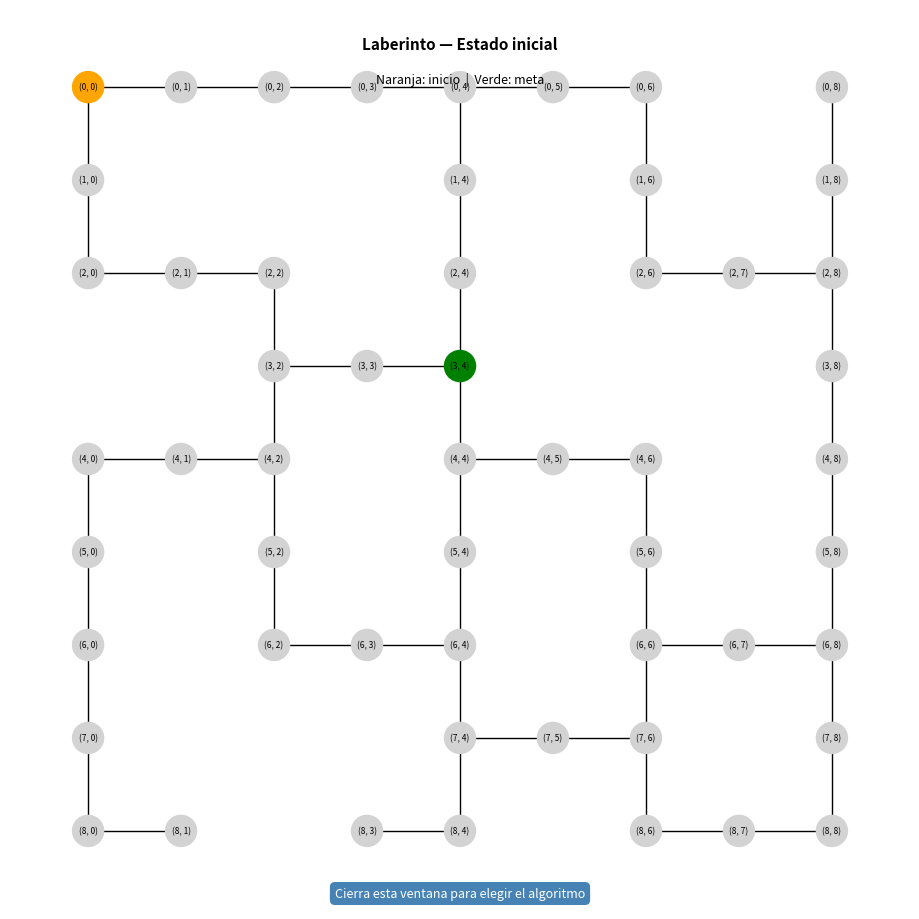

Source code (Python): (Note: this script raises an exception after producing the figure.)
import networkx as nx
import matplotlib.pyplot as plt

# 0 = camino libre, 1 = pared, 9 = meta
laberinto = [
    [0, 0, 0, 0, 0, 0, 0, 1, 0],
    [0, 1, 1, 1, 0, 1, 0, 1, 0],
    [0, 0, 0, 1, 0, 1, 0, 0, 0],
    [1, 1, 0, 0, 9, 1, 1, 1, 0],
    [0, 0, 0, 1, 0, 0, 0, 1, 0],
    [0, 1, 0, 1, 0, 1, 0, 1, 0],
    [0, 1, 0, 0, 0, 1, 0, 0, 0],
    [0, 1, 1, 1, 0, 0, 0, 1, 0],
    [0, 0, 1, 0, 0, 1, 0, 0, 0]
]

filas = len(laberinto)
columnas = len(laberinto[0])

# Detectar inicio y meta dinámicamente desde la matriz
# El inicio siempre es (0, 0); la meta es la celda con valor 9
INICIO = (0, 0)
META = next(
    (f, c)
    for f in range(filas)
    for c in range(columnas)
    if laberinto[f][c] == 9
)

# --- Construcción automática del grafo a partir de la matriz ---
G = nx.Graph()

# Crear un nodo por cada celda que no sea muro (1)
for f in range(filas):
    for c in range(columnas):
        if laberinto[f][c] != 1:
            G.add_node((f, c), valor=laberinto[f][c])

# Crear aristas entre celdas adyacentes (arriba/abajo/izq/der) que no sean muro
for f in range(filas):
    for c in range(columnas):
        if laberinto[f][c] == 1:
            continue

        actual = (f, c)

        # Vecino de abajo
        if f + 1 < filas and laberinto[f + 1][c] != 1:
            G.add_edge(actual, (f + 1, c))

        # Vecino de la derecha
        if c + 1 < columnas and laberinto[f][c + 1] != 1:
            G.add_edge(actual, (f, c + 1))


# ---------------------------------------------------------------------------
# ALGORITMOS DE BÚSQUEDA
# ---------------------------------------------------------------------------

def bfs(grafo, inicio, objetivo):
    """
    Búsqueda en Anchura (BFS).
    Usa una cola FIFO (pop(0)) para explorar nivel por nivel.
    Garantiza el camino con menor número de pasos.
    """
    cola = [inicio]
    visitados = {inicio}           # conjunto de nodos ya procesados
    predecesor = {inicio: None}    # para reconstruir el camino
    orden_visita = [inicio]        # registro del orden de exploración

    while cola:
        nodo = cola.pop(0)         # FIFO: extrae el primero

        if nodo == objetivo:
            # Reconstrucción del camino desde meta hasta inicio
            camino = []
            while nodo is not None:
                camino.append(nodo)
                nodo = predecesor[nodo]
            return list(reversed(camino)), orden_visita

        for vecino in grafo.neighbors(nodo):
            if vecino not in visitados:
                visitados.add(vecino)
                predecesor[vecino] = nodo
                cola.append(vecino)
                orden_visita.append(vecino)

    return None, orden_visita  # no se encontró camino


def dfs(grafo, inicio, objetivo):
    """
    Búsqueda en Profundidad (DFS).
    Usa una pila LIFO (pop(-1)) para explorar rama a rama.
    No garantiza el camino más corto.
    """
    pila = [inicio]
    visitados = {inicio}           # conjunto de nodos ya procesados
    predecesor = {inicio: None}    # para reconstruir el camino
    orden_visita = [inicio]        # registro del orden de exploración

    while pila:
        nodo = pila.pop(-1)        # LIFO: extrae el último

        if nodo == objetivo:
            # Reconstrucción del camino desde meta hasta inicio
            camino = []
            while nodo is not None:
                camino.append(nodo)
                nodo = predecesor[nodo]
            return list(reversed(camino)), orden_visita

        for vecino in grafo.neighbors(nodo):
            if vecino not in visitados:
                visitados.add(vecino)
                predecesor[vecino] = nodo
                pila.append(vecino)
                orden_visita.append(vecino)

    return None, orden_visita  # no se encontró camino


# ---------------------------------------------------------------------------
# VISUALIZACIÓN
# ---------------------------------------------------------------------------

POS_GRAFO = {nodo: (nodo[1], -nodo[0]) for nodo in G.nodes()}


def dibujar_laberinto_inicial():
    """Muestra el grafo del laberinto sin ningún recorrido aplicado."""
    colores = []
    for nodo in G.nodes():
        if nodo == INICIO:
            colores.append("orange")     # inicio
        elif laberinto[nodo[0]][nodo[1]] == 9:
            colores.append("green")      # meta
        else:
            colores.append("lightgray")  # camino libre

    fig = plt.figure(figsize=(9, 9))
    nx.draw(
        G,
        pos=POS_GRAFO,
        with_labels=True,
        labels={n: n for n in G.nodes()},
        node_color=colores,
        node_size=500,
        font_size=6
    )
    fig.text(0.5, 0.97, "Laberinto — Estado inicial",
             ha="center", va="top", fontsize=11, fontweight="bold")
    fig.text(0.5, 0.93, "Naranja: inicio  |  Verde: meta",
             ha="center", va="top", fontsize=9)
    fig.text(0.5, 0.01, "Cierra esta ventana para elegir el algoritmo",
             ha="center", va="bottom", fontsize=9,
             color="white", backgroundcolor="steelblue",
             bbox=dict(boxstyle="round,pad=0.4", facecolor="steelblue", edgecolor="none"))
    plt.show()


def dibujar_resultado(algoritmo, camino, visitados):
    """
    Pinta el grafo con el resultado de la búsqueda:
      - Azul claro : nodos visitados durante la exploración
      - Verde      : nodos que forman la ruta encontrada
      - Naranja    : inicio
      - Rojo       : meta
    """
    conjunto_ruta = set(camino) if camino else set()

    colores = []
    for nodo in G.nodes():
        if nodo in conjunto_ruta:
            if nodo == INICIO:
                colores.append("orange")   # inicio (parte de la ruta)
            elif nodo == META:
                colores.append("red")      # meta alcanzada
            else:
                colores.append("limegreen")  # ruta óptima
        elif nodo in visitados:
            colores.append("steelblue")    # explorado pero fuera de la ruta
        else:
            colores.append("lightgray")    # no visitado

    # Resaltar las aristas que forman la ruta
    aristas_ruta = []
    if camino:
        aristas_ruta = [(camino[i], camino[i + 1]) for i in range(len(camino) - 1)]

    aristas_color = [
        "limegreen" if (u, v) in aristas_ruta or (v, u) in aristas_ruta else "lightgray"
        for u, v in G.edges()
    ]
    aristas_ancho = [
        3.0 if (u, v) in aristas_ruta or (v, u) in aristas_ruta else 1.0
        for u, v in G.edges()
    ]

    pasos_ruta = len(camino) - 1 if camino else 0
    titulo = (
        f"Algoritmo: {algoritmo}  |  "
        f"Nodos explorados: {len(visitados)}  |  "
        f"Pasos en la ruta: {pasos_ruta}"
    )
    if not camino:
        titulo += "  |  ⚠ No se encontró camino"

    fig = plt.figure(figsize=(9, 9))
    nx.draw(
        G,
        pos=POS_GRAFO,
        with_labels=True,
        labels={n: n for n in G.nodes()},
        node_color=colores,
        edge_color=aristas_color,
        width=aristas_ancho,
        node_size=500,
        font_size=6
    )
    fig.text(0.5, 0.97, titulo,
             ha="center", va="top", fontsize=9, fontweight="bold")
    fig.text(0.5, 0.01, "Cierra esta ventana para continuar",
             ha="center", va="bottom", fontsize=9,
             color="white",
             bbox=dict(boxstyle="round,pad=0.4", facecolor="steelblue", edgecolor="none"))
    plt.show()


# ---------------------------------------------------------------------------
# PROGRAMA PRINCIPAL
# ---------------------------------------------------------------------------

def main():
    print("=" * 45)
    print("       LABERINTO — BÚSQUEDA AUTOMÁTICA")
    print("=" * 45)
    print(f"  Inicio : {INICIO}")
    print(f"  Meta   : {META}")
    print(f"  Nodos  : {G.number_of_nodes()}  |  Aristas: {G.number_of_edges()}")
    print("=" * 45)

    # Mostrar el laberinto antes de resolver
    print("\nMostrando el laberinto inicial...")
    dibujar_laberinto_inicial()

    # Selección del algoritmo
    print("\n¿Con qué algoritmo deseas resolverlo?")
    print("  (1) BFS — Búsqueda en Anchura")
    print("  (2) DFS — Búsqueda en Profundidad")
    print("  (0) Salir del programa")

    while True:
        opcion = input("\nIngresa 1 o 2: ").strip()
        if opcion in ("1", "2"):
            break
        if opcion == "0":
            return
        print("  Opción no válida, ingresa 1 o 2.")

    if opcion == "1":
        nombre = "BFS"
        camino, visitados = bfs(G, INICIO, META)
    else:
        nombre = "DFS"
        camino, visitados = dfs(G, INICIO, META)

    # Mostrar resultados en consola
    print(f"\n--- Resultado {nombre} ---")
    if camino:
        print(f"  Ruta encontrada ({len(camino) - 1} pasos):")
        print(f"  {' → '.join(str(n) for n in camino)}")
    else:
        print("  No se encontró un camino hacia la meta.")

    print(f"  Nodos explorados: {len(visitados)}")
    print(f"  Orden de exploración: {visitados}")

    # Mostrar resultado visual
    print("\nMostrando resultado visual...")
    print("  Azul   = nodos explorados")
    print("  Verde  = ruta encontrada")
    print("  Naranja = inicio  |  Rojo = meta")
    dibujar_resultado(nombre, camino, set(visitados))


if __name__ == "__main__":
    main()
